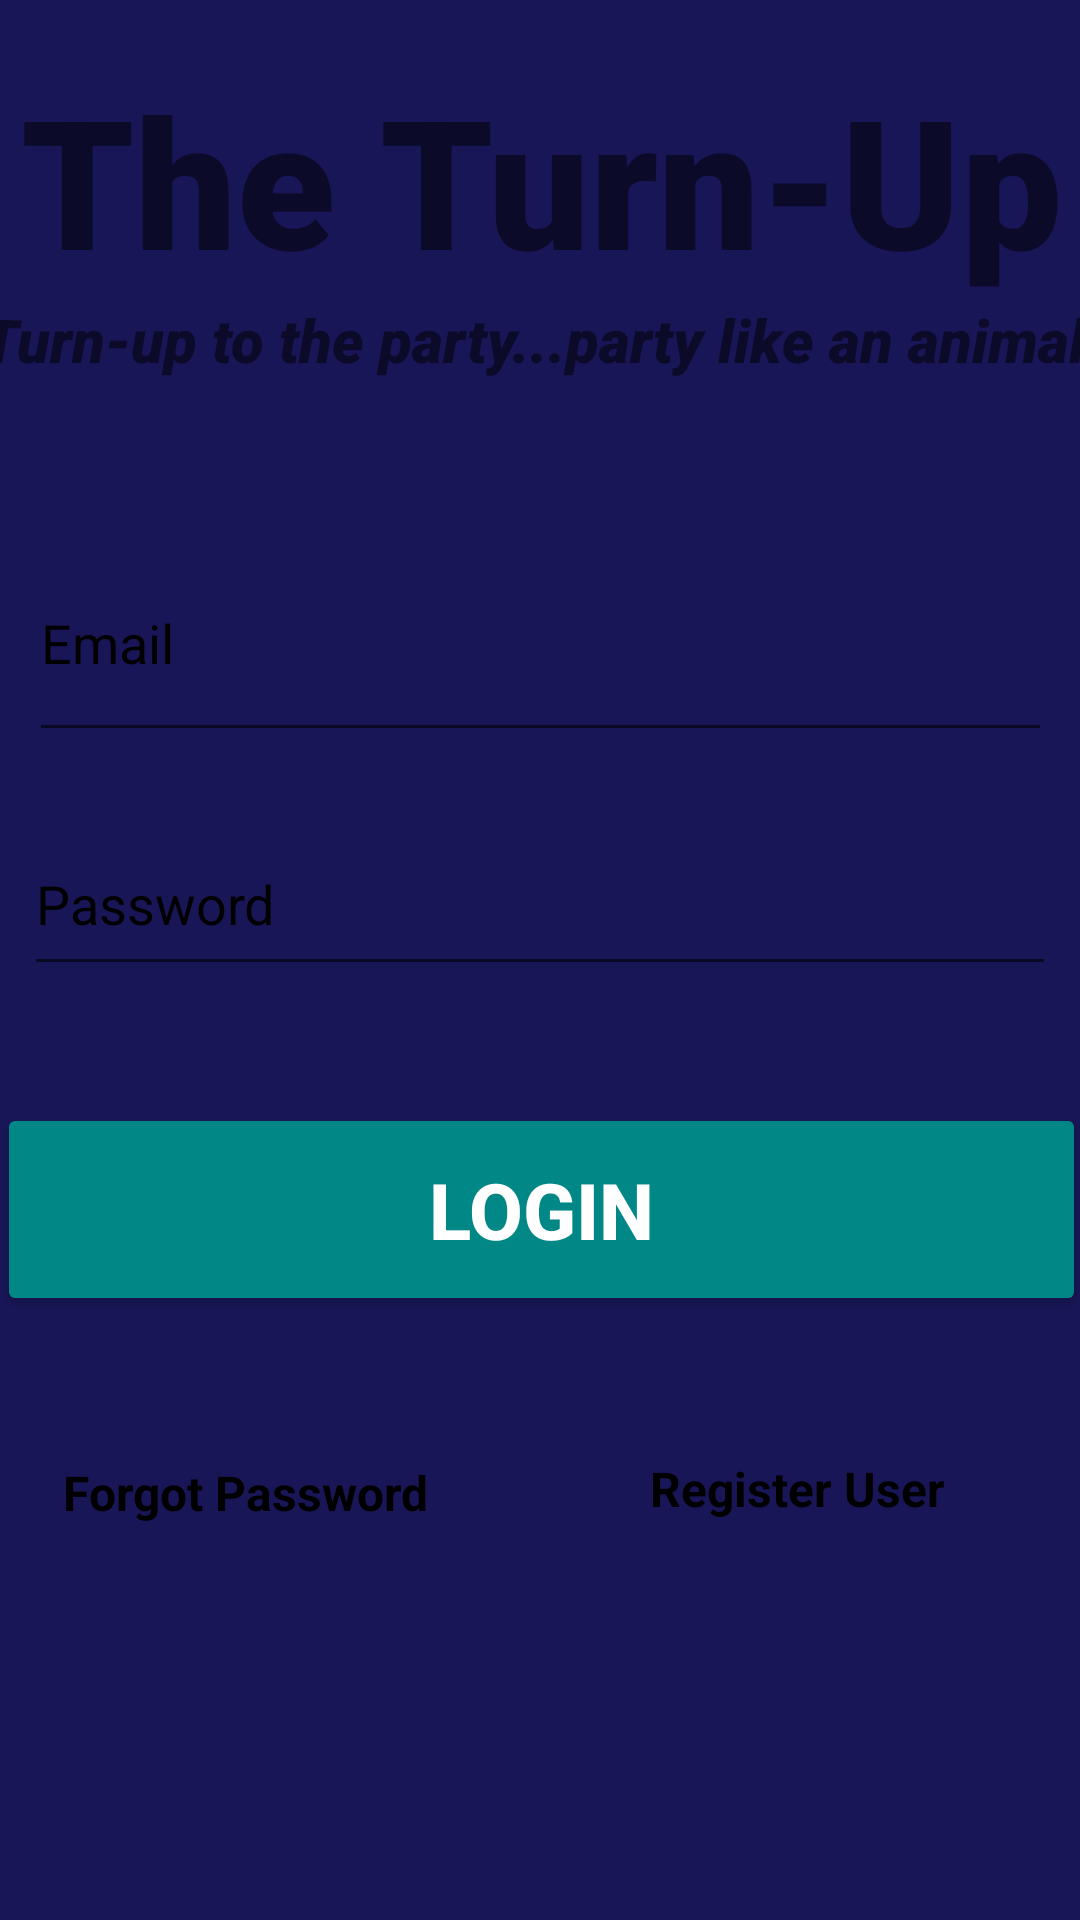

The Android layout XML behind this screen, and the referenced resources:
<!-- AndroidManifest.xml: application theme Theme.TurnUp -->
<!-- res/layout/activity_main.xml -->
<?xml version="1.0" encoding="utf-8"?>
<androidx.constraintlayout.widget.ConstraintLayout xmlns:android="http://schemas.android.com/apk/res/android"
    xmlns:app="http://schemas.android.com/apk/res-auto"
    xmlns:tools="http://schemas.android.com/tools"
    android:layout_width="match_parent"
    android:layout_height="match_parent"
    tools:context=".MainActivity"
    android:background="@color/mid_night_blue">




    <TextView
        android:id="@+id/banner"
        android:layout_width="411dp"
        android:layout_height="wrap_content"
        android:layout_marginTop="29dp"
        android:layout_marginBottom="550dp"
        android:fontFamily="sans-serif-black"
        android:gravity="center_horizontal"
        android:text="@string/the_turn_up"
        android:textAlignment="center"
        android:textSize="60sp"
        android:textStyle="bold"
        android:textColorHint="@color/black"
        app:layout_constraintBottom_toBottomOf="parent"
        app:layout_constraintEnd_toEndOf="parent"
        app:layout_constraintStart_toStartOf="parent"
        app:layout_constraintTop_toTopOf="parent" />

    <TextView
        android:id="@+id/bannerDescription"
        android:layout_width="411dp"
        android:layout_height="wrap_content"
        android:layout_marginTop="109dp"
        android:layout_marginBottom="523dp"
        android:fontFamily="sans-serif-black"
        android:gravity="center_horizontal"
        android:text="@string/motto"
        android:textAlignment="center"
        android:textSize="20sp"
        android:textStyle="italic"
        android:textColorHint="@color/black"
        app:layout_constraintBottom_toBottomOf="parent"
        app:layout_constraintEnd_toEndOf="parent"
        app:layout_constraintStart_toStartOf="parent"
        app:layout_constraintTop_toTopOf="parent" />

    <EditText
        android:id="@+id/email"
        android:layout_width="341dp"
        android:layout_height="76dp"
        android:layout_marginStart="35dp"
        android:layout_marginLeft="35dp"
        android:layout_marginTop="184dp"
        android:layout_marginEnd="35dp"
        android:layout_marginRight="35dp"
        android:layout_marginBottom="399dp"
        android:autofillHints=""
        android:ems="10"
        android:hint="@string/email"
        android:inputType="textEmailAddress"
        android:textColorHint="@color/black"
        app:layout_constraintBottom_toBottomOf="parent"
        app:layout_constraintEnd_toEndOf="parent"
        app:layout_constraintStart_toStartOf="parent"
        app:layout_constraintTop_toTopOf="parent" />

    <EditText
        android:id="@+id/password"
        android:layout_width="344dp"
        android:layout_height="58dp"
        android:autofillHints=""
        android:ems="10"
        android:hint="@string/password"
        android:inputType="textPassword"
        android:textColorHint="@color/black"
        app:layout_constraintBottom_toBottomOf="parent"
        app:layout_constraintEnd_toEndOf="parent"
        app:layout_constraintStart_toStartOf="parent"
        app:layout_constraintTop_toTopOf="parent"
        app:layout_constraintVertical_bias="0.465" />

    <Button
        android:id="@+id/signIn"
        android:layout_width="363dp"
        android:layout_height="71dp"
        android:backgroundTint="@color/teal_700"
        android:text="@string/login"
        android:textColor="@color/white"
        android:textSize="26sp"
        android:textStyle="bold"
        app:layout_constraintBottom_toBottomOf="parent"
        app:layout_constraintEnd_toEndOf="parent"
        app:layout_constraintStart_toStartOf="parent"
        app:layout_constraintTop_toTopOf="parent"
        app:layout_constraintVertical_bias="0.646"
        tools:targetApi="lollipop" />

    <TextView
        android:id="@+id/forgotPassword"
        android:layout_width="134dp"
        android:layout_height="30dp"
        android:text="@string/forgot_password"
        android:textSize="16sp"
        android:textStyle="bold"
        android:textColor="@color/black"
        app:layout_constraintBottom_toBottomOf="parent"
        app:layout_constraintEnd_toEndOf="parent"
        app:layout_constraintHorizontal_bias="0.093"
        app:layout_constraintStart_toStartOf="parent"
        app:layout_constraintTop_toTopOf="parent"
        app:layout_constraintVertical_bias="0.798" />

    <TextView
        android:id="@+id/register"
        android:layout_width="116dp"
        android:layout_height="35dp"
        android:text="@string/register_user"
        android:textSize="16sp"
        android:textStyle="bold"
        android:textColor="@color/black"
        app:layout_constraintBottom_toBottomOf="parent"
        app:layout_constraintEnd_toEndOf="parent"
        app:layout_constraintHorizontal_bias="0.888"
        app:layout_constraintStart_toStartOf="parent"
        app:layout_constraintTop_toTopOf="parent"
        app:layout_constraintVertical_bias="0.802" />

    <ProgressBar
        android:id="@+id/progressBar"
        style="?android:attr/progressBarStyleLarge"
        android:layout_width="wrap_content"
        android:layout_height="wrap_content"
        android:layout_centerInParent="true"
        android:visibility="gone"
        tools:ignore="MissingConstraints" />




</androidx.constraintlayout.widget.ConstraintLayout>
<!-- resources referenced by this layout -->
<resources>
  <color name="black">#FF000000</color>
  <color name="mid_night_blue">#181657</color>
  <color name="teal_700">#FF018786</color>
  <color name="white">#FFFFFFFF</color>
  <string name="email">Email</string>
  <string name="forgot_password">Forgot Password</string>
  <string name="login">Login</string>
  <string name="motto">Turn-up to the party...party like an animal!</string>
  <string name="password">Password</string>
  <string name="register_user">Register User</string>
  <string name="the_turn_up">The Turn-Up</string>
  <style name="Theme.TurnUp" parent="Theme.MaterialComponents.DayNight.NoActionBar">
          
          <item name="colorPrimary">@color/purple_500</item>
          <item name="colorPrimaryVariant">@color/purple_700</item>
          <item name="colorOnPrimary">@color/white</item>
          
          <item name="colorSecondary">@color/teal_200</item>
          <item name="colorSecondaryVariant">@color/teal_700</item>
          <item name="colorOnSecondary">@color/black</item>
          
          <item name="android:statusBarColor" tools:targetApi="l">@color/teal_700</item>
          
      </style>
  <color name="purple_500">#FF6200EE</color>
  <color name="purple_700">#FF3700B3</color>
  <color name="teal_200">#FF03DAC5</color>
</resources>
